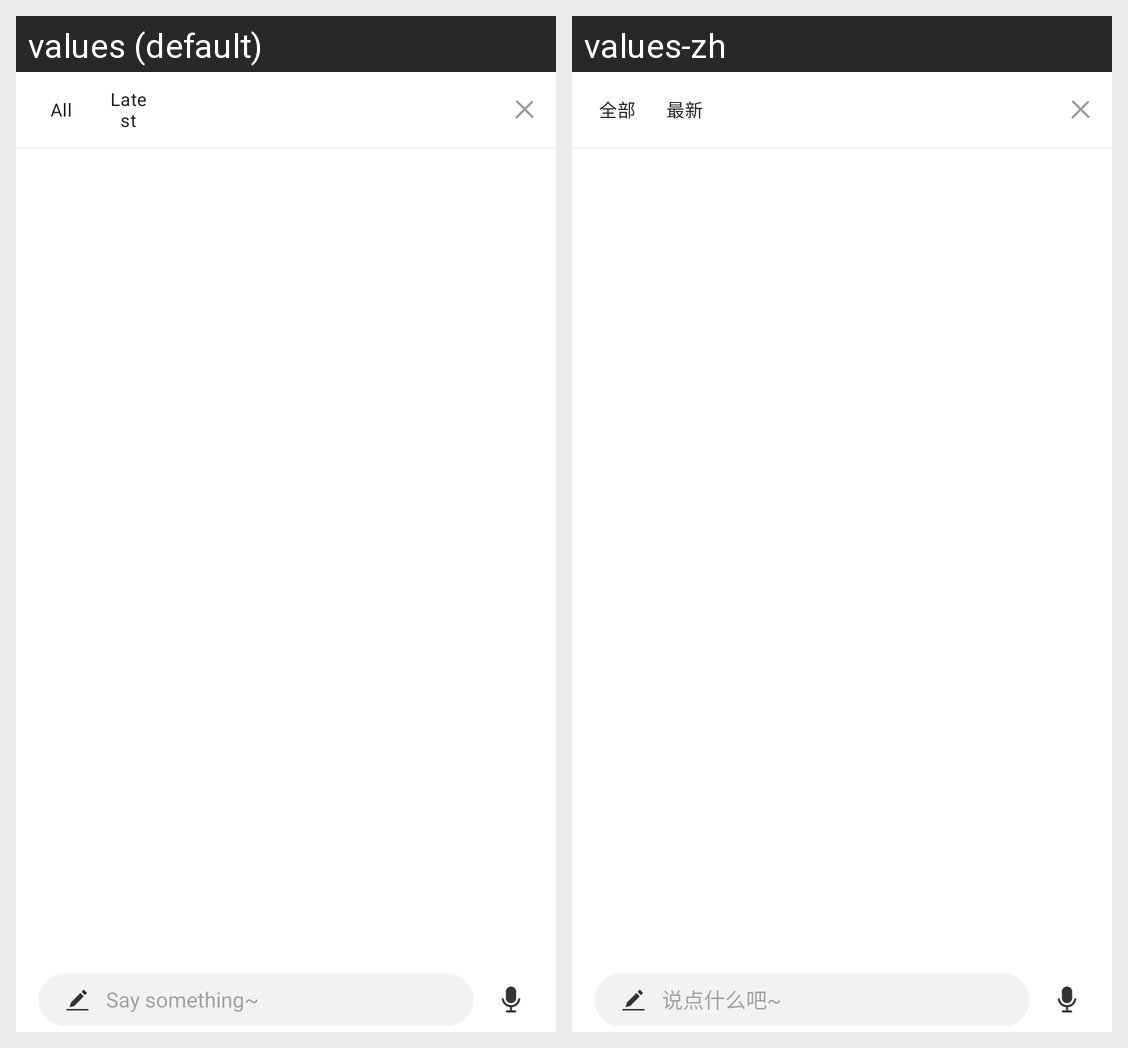

For this localized Android screen grid, give each drawn string resource with its value in every locale shown.
Android screen res/layout/activity_messages.xml rendered under 2 locales, left to right: values (default), values-zh. Device: Nexus 5 (rendered at 1080×1920; each locale shown at half size, 540×960, under a caption strip naming it); theme Base.Theme.JtsportechAndroid.
Strings drawn on this screen, with the default value and each locale's value (text and hints the layout hard-codes, and strings that could not be matched under every locale, appear in the picture but are not listed):

all
  values: All
  values-zh: 全部

latest
  values: Latest
  values-zh: 最新

input_box_prompt
  values: Say something~
  values-zh: 说点什么吧~
